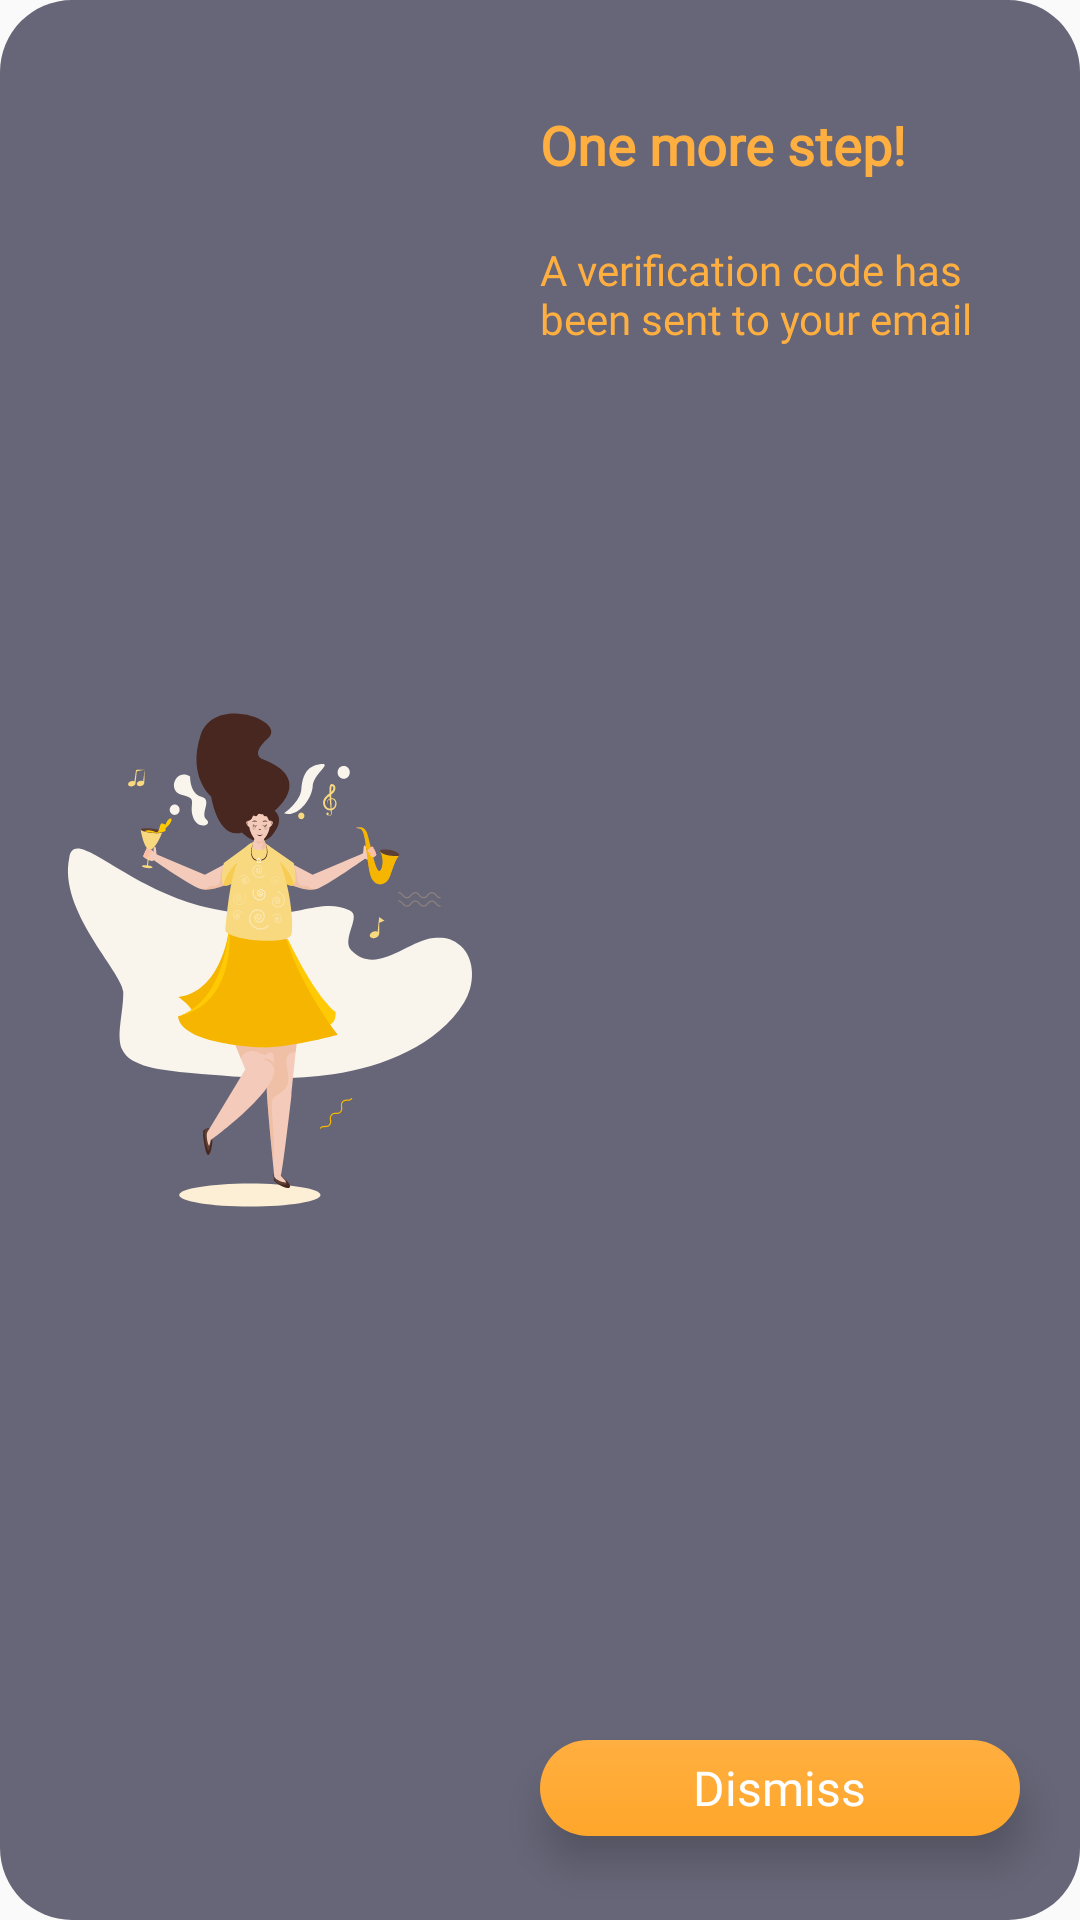

Here is an Android app screen rendered from its layout file. Give the layout XML and the strings, colors and styles it references.
<!-- AndroidManifest.xml: application theme Theme.AppCompat.DayNight.NoActionBar -->
<!-- res/layout/dialog_fragment.xml -->
<?xml version="1.0" encoding="utf-8"?>
<androidx.constraintlayout.widget.ConstraintLayout xmlns:android="http://schemas.android.com/apk/res/android"
    xmlns:app="http://schemas.android.com/apk/res-auto"
    android:layout_width="340dp"
    android:layout_height="220dp"
    android:minHeight="220dp"
    android:minWidth="340dp"
    android:background="@drawable/bg_dialog">

    <ImageView
        android:id="@+id/dialog_image"
        android:layout_width="180dp"
        android:layout_height="match_parent"
        android:maxHeight="190dp"
        android:maxWidth="180dp"
        android:src="@drawable/ic_dialog_popup"
        app:layout_constraintBottom_toBottomOf="parent"
        app:layout_constraintStart_toStartOf="parent"
        app:layout_constraintTop_toTopOf="parent" />

    <TextView
        android:id="@+id/dialog_title"
        android:layout_width="wrap_content"
        android:layout_height="wrap_content"
        android:layout_marginTop="@dimen/dimen36"
        android:gravity="left"
        android:text="One more step!"
        android:fontFamily="@font/montserrat_regular"
        android:textColor="@color/yellow"
        android:textSize="18sp"
        android:textStyle="bold"
        app:layout_constraintStart_toEndOf="@+id/dialog_image"
        app:layout_constraintTop_toTopOf="parent" />

    <TextView
        android:id="@+id/dialog_message"
        android:layout_width="0dp"
        android:layout_height="wrap_content"
        android:layout_marginEnd="@dimen/dimen8"
        android:layout_marginTop="@dimen/dimen20"
        android:gravity="left"
        android:text="A verification code has been sent to your email"
        android:fontFamily="@font/montserrat_semibold"
        android:textColor="@color/yellow"
        android:textSize="14sp"
        app:layout_constraintEnd_toEndOf="parent"
        app:layout_constraintStart_toEndOf="@+id/dialog_image"
        app:layout_constraintTop_toBottomOf="@+id/dialog_title" />

    <RelativeLayout
        android:id="@+id/dismiss_email_confirmation"
        android:layout_width="0dp"
        android:layout_height="@dimen/dimen32"
        android:layout_marginEnd="@dimen/dimen20"
        android:layout_marginBottom="@dimen/dimen28"
        android:background="@drawable/bg_ok_button_shape"
        android:elevation="@dimen/dimen8"
        android:gravity="center"
        android:clickable="true"
        android:focusable="true"
        app:layout_constraintBottom_toBottomOf="parent"
        app:layout_constraintEnd_toEndOf="parent"
        app:layout_constraintStart_toEndOf="@+id/dialog_image">

        <TextView
            android:id="@+id/login_text_button"
            android:layout_width="wrap_content"
            android:layout_height="wrap_content"
            android:fontFamily="@font/montserrat_semibold"
            android:text="Dismiss"
            android:textColor="@color/white"
            android:textSize="16sp" />
    </RelativeLayout>
</androidx.constraintlayout.widget.ConstraintLayout>
<!-- resources referenced by this layout -->
<resources>
  <color name="white">#FFFFFFFF</color>
  <color name="yellow">#FFAF40</color>
  <dimen name="dimen20">20dp</dimen>
  <dimen name="dimen28">28dp</dimen>
  <dimen name="dimen32">32dp</dimen>
  <dimen name="dimen36">36dp</dimen>
  <dimen name="dimen8">8dp</dimen>
  <!-- drawable bg_dialog (drawable) -->
  <?xml version="1.0" encoding="utf-8"?>
  <shape xmlns:android="http://schemas.android.com/apk/res/android">
      <corners android:radius="@dimen/dimen24"/>
      <solid android:color="@color/grey_fields"/>
  </shape>
  <!-- drawable bg_ok_button_shape (drawable) -->
  <?xml version="1.0" encoding="utf-8"?>
  
  <shape xmlns:android="http://schemas.android.com/apk/res/android">
      <corners android:radius="@dimen/dimen24"/>
      <gradient android:startColor="@color/yellow"
          android:endColor="@color/login_yellow"
          android:angle="270"
          />
  </shape>
  <!-- drawable ic_dialog_popup: vector/xml drawable (drawable, 54862 chars, omitted) -->
  <dimen name="dimen24">24dp</dimen>
  <color name="grey_fields">#676678</color>
  <color name="login_yellow">#FFA62B</color>
</resources>
